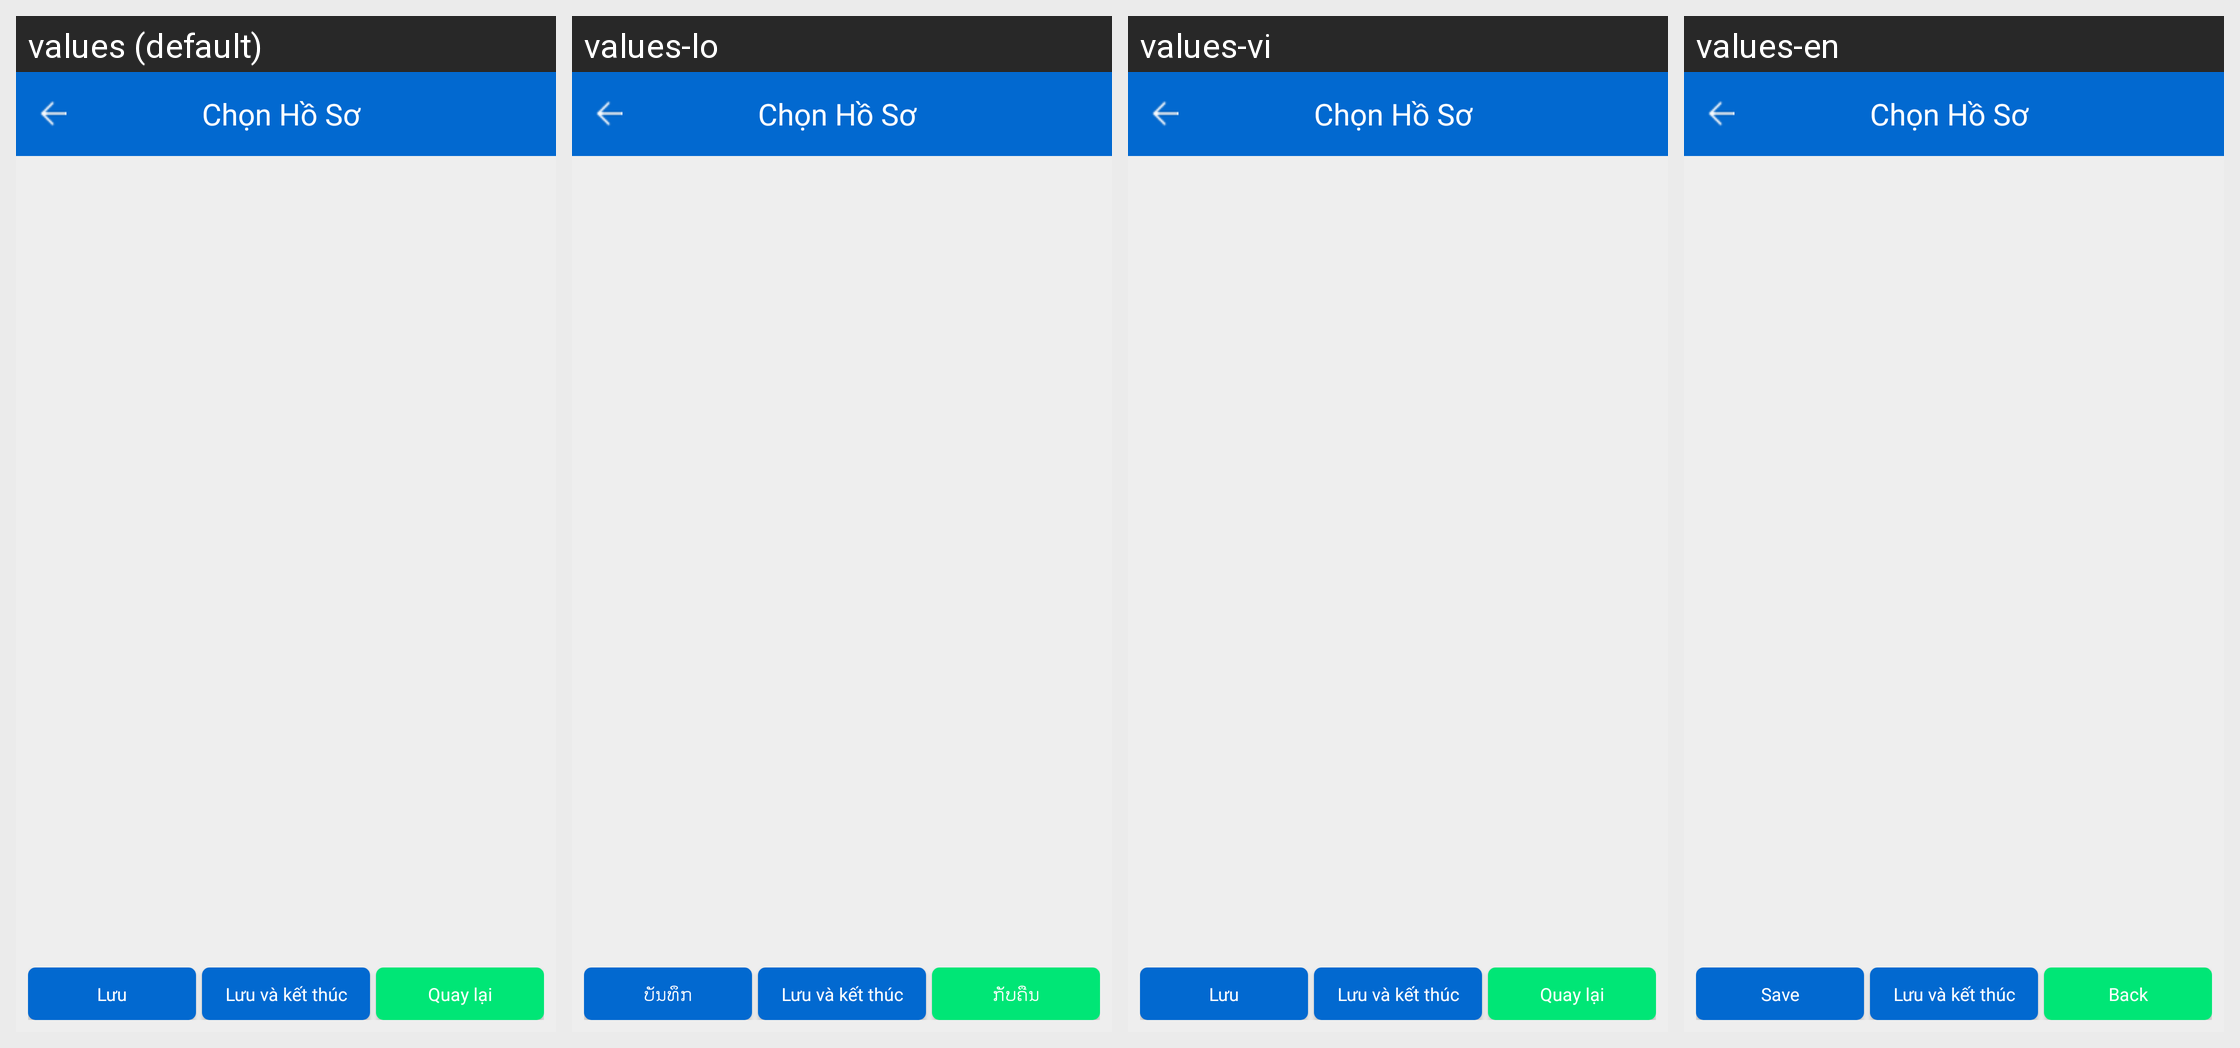

The same Android screen rendered under several of its app's locales, left to right. List the strings drawn on it with the default value and each locale's translation.
Android screen res/layout/activity_save_document.xml rendered under 4 locales, left to right: values (default), values-lo, values-vi, values-en. Device: Nexus 5 (rendered at 1080×1920; each locale shown at half size, 540×960, under a caption strip naming it); theme AppTheme.
Strings drawn on this screen, with the default value and each locale's value (text and hints the layout hard-codes, and strings that could not be matched under every locale, appear in the picture but are not listed):

tv_luu
  values: Lưu
  values-lo: ບັນທຶກ
  values-vi: Lưu
  values-en: Save

btn_luu_va_ketthuc
  values: Lưu và kết thúc
  values-lo: Lưu và kết thúc  [not translated; the default value is used]
  values-vi: Lưu và kết thúc  [not translated; the default value is used]
  values-en: Lưu và kết thúc  [not translated; the default value is used]

str_button_quaylai
  values: Quay lại
  values-lo: ກັບຄືນ
  values-vi: Quay lại
  values-en: Back

tv_chon_hoso
  values: Chọn Hồ Sơ
  values-lo: Chọn Hồ Sơ  [not translated; the default value is used]
  values-vi: Chọn Hồ Sơ  [not translated; the default value is used]
  values-en: Chọn Hồ Sơ  [not translated; the default value is used]
